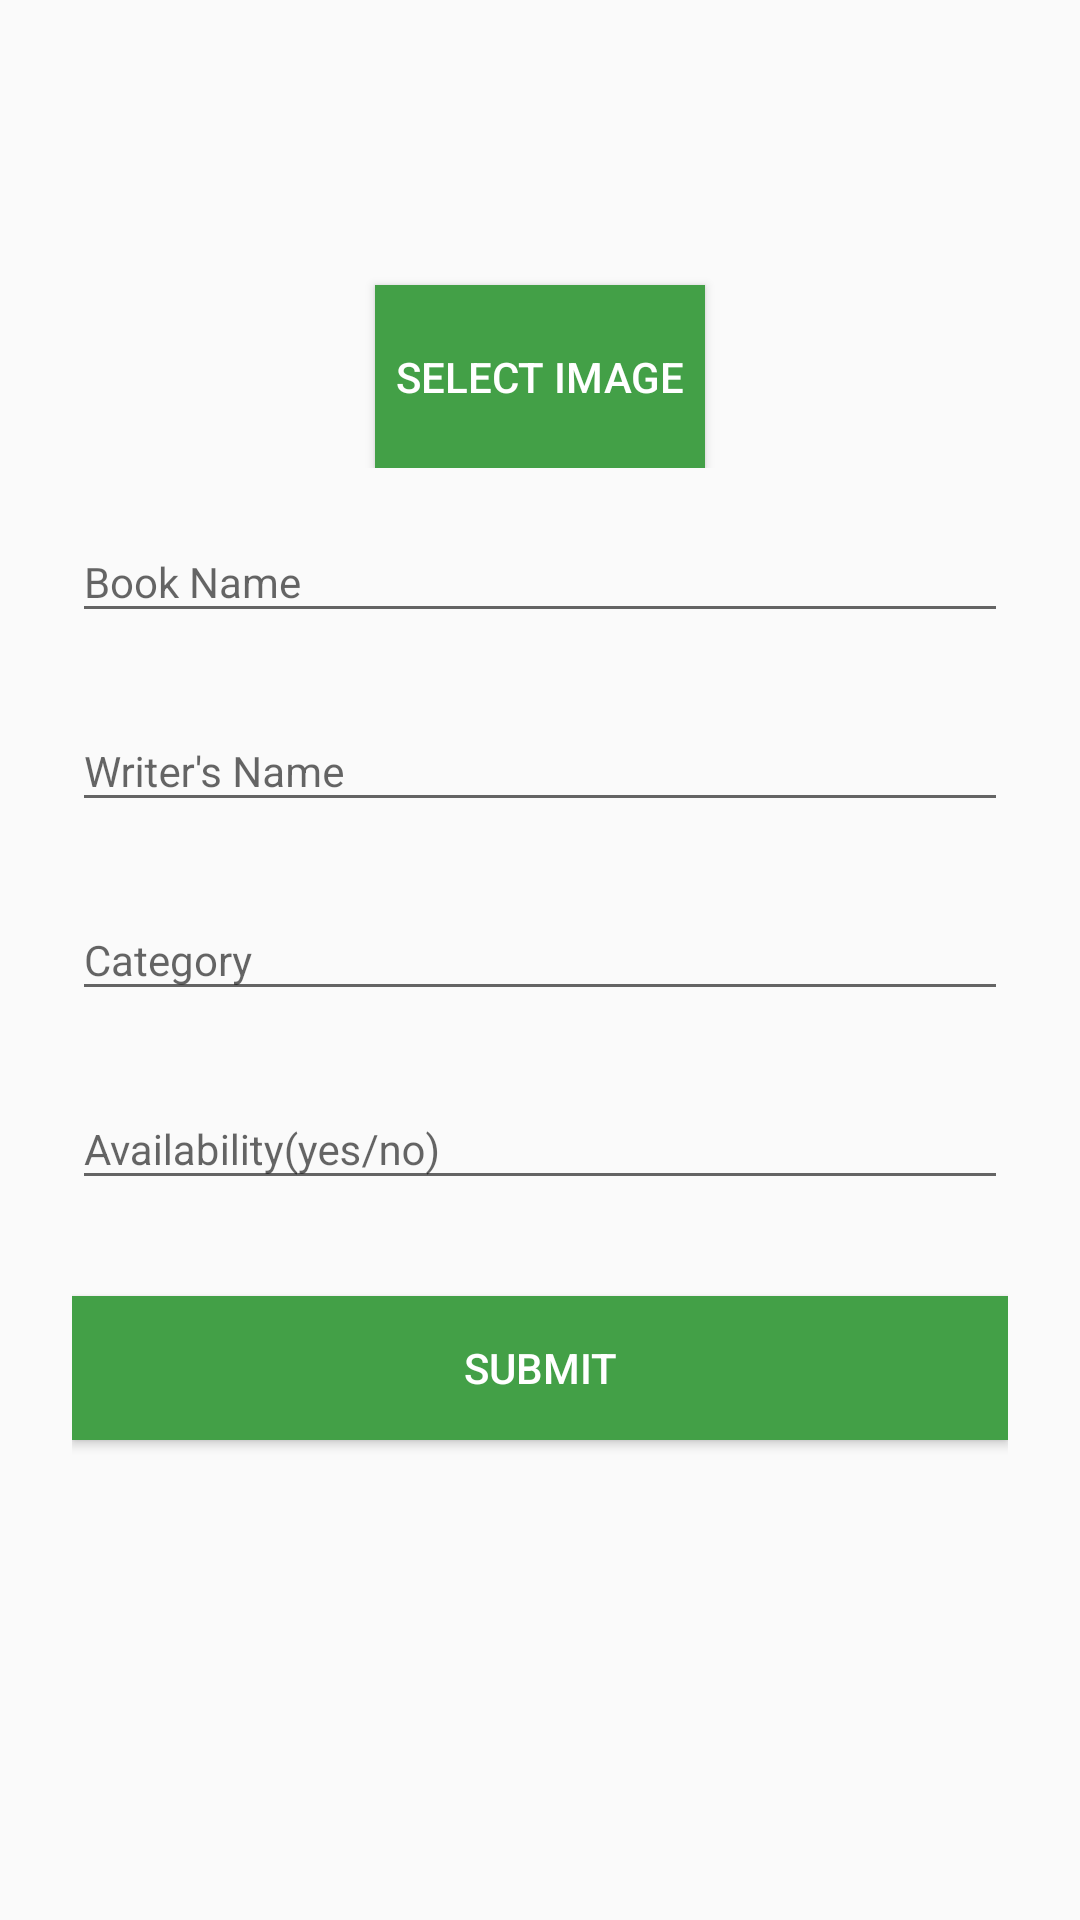

Produce the Android XML layout that renders to this screen, including the resource entries it uses.
<!-- AndroidManifest.xml: application theme AppTheme -->
<!-- res/layout/activity_add_book.xml -->
<?xml version="1.0" encoding="utf-8"?>
<ScrollView xmlns:android="http://schemas.android.com/apk/res/android"
    android:layout_width="fill_parent"
    android:layout_height="fill_parent"
    xmlns:app="http://schemas.android.com/apk/res-auto"
    xmlns:tools="http://schemas.android.com/tools"
    android:fitsSystemWindows="true">

    <LinearLayout
        android:orientation="vertical"
        android:layout_width="match_parent"
        android:layout_height="wrap_content"
        android:paddingTop="56dp"
        android:paddingLeft="24dp"
        android:paddingRight="24dp">

        <RelativeLayout
            android:layout_width="match_parent"
            android:layout_height="wrap_content">

            <ImageView
                android:id="@+id/book_image_view"
                android:layout_width="wrap_content"
                android:layout_height="100dp"
                android:layout_alignParentTop="true"
                android:layout_centerHorizontal="true"
                android:layout_gravity="center_horizontal"
                 />

            <Button
                android:id="@+id/button2"
                android:layout_width="110dp"
                android:layout_height="61dp"
                android:layout_alignParentBottom="true"
                android:layout_centerHorizontal="true"
                android:onClick="selectImage"
                android:text="Select Image"
                app:layout_constraintHorizontal_bias="0.0"
                app:layout_constraintLeft_toLeftOf="parent"
                app:layout_constraintRight_toRightOf="parent"
                app:layout_constraintTop_toTopOf="parent"
                tools:layout_constraintLeft_creator="1"
                tools:layout_constraintRight_creator="1"
                android:background="@color/green"
                android:textColor="@color/colorWhite"
                />
        </RelativeLayout>


        
        <android.support.design.widget.TextInputLayout
            android:layout_width="match_parent"
            android:layout_height="wrap_content"
            android:layout_marginTop="8dp"
            android:layout_marginBottom="8dp">

            <EditText
                android:id="@+id/input_book"
                style="@style/AppTheme"
                android:layout_width="match_parent"
                android:layout_height="wrap_content"
                android:hint="Book Name"
                android:textColorHint="@color/colorAccent" />
        </android.support.design.widget.TextInputLayout>

        <android.support.design.widget.TextInputLayout
            android:layout_width="match_parent"
            android:layout_height="wrap_content"
            android:layout_marginTop="8dp"
            android:layout_marginBottom="8dp">

            <EditText
                android:id="@+id/input_writer"
                style="@style/AppTheme"
                android:layout_width="match_parent"
                android:layout_height="wrap_content"
                android:hint="Writer's Name"
                android:textColorHint="@color/colorAccent" />
        </android.support.design.widget.TextInputLayout>

        <android.support.design.widget.TextInputLayout
            android:layout_width="match_parent"
            android:layout_height="wrap_content"
            android:layout_marginTop="8dp"
            android:layout_marginBottom="8dp">

            <EditText
                android:id="@+id/input_category"
                style="@style/AppTheme"
                android:layout_width="match_parent"
                android:layout_height="wrap_content"
                android:hint="Category"
                android:textColorHint="@color/colorAccent" />
        </android.support.design.widget.TextInputLayout>

        <android.support.design.widget.TextInputLayout
            android:layout_width="match_parent"
            android:layout_height="wrap_content"
            android:layout_marginTop="8dp"
            android:layout_marginBottom="8dp">

            <EditText
                android:id="@+id/input_availability"
                style="@style/AppTheme"
                android:layout_width="match_parent"
                android:layout_height="wrap_content"
                android:hint="Availability(yes/no)"
                android:textColorHint="@color/colorAccent" />
        </android.support.design.widget.TextInputLayout>

        <android.support.v7.widget.AppCompatButton
            android:id="@+id/btn_submit"
            android:layout_width="fill_parent"
            android:layout_height="wrap_content"
            android:layout_marginTop="24dp"
            android:layout_marginBottom="24dp"
            android:padding="12dp"
            android:text="Submit"

            android:background="@color/green"
            android:textColor="@color/colorWhite"/>

    </LinearLayout>
</ScrollView>
<!-- resources referenced by this layout -->
<resources>
  <color name="colorAccent">#000000</color>
  <color name="colorWhite">#FFFFFF</color>
  <color name="green">#43A047</color>
  <style name="AppTheme" parent="Theme.AppCompat.Light.NoActionBar">
          
          <item name="colorPrimary">@color/colorPrimary</item>
          <item name="colorPrimaryDark">@color/colorPrimary</item>
          <item name="colorAccent">@color/colorAccent</item>
          <item name="drawerArrowStyle">@style/DrawerArrowStyle</item>
          <item name="android:statusBarColor">@color/colorPrimaryDark</item>
      </style>
  <color name="colorPrimary">#4CAF50</color>
  <style name="DrawerArrowStyle" parent="Widget.AppCompat.DrawerArrowToggle">
          <item name="spinBars">true</item>
          <item name="color">@android:color/white</item>
      </style>
  <color name="colorPrimaryDark">#388E3C</color>
</resources>
